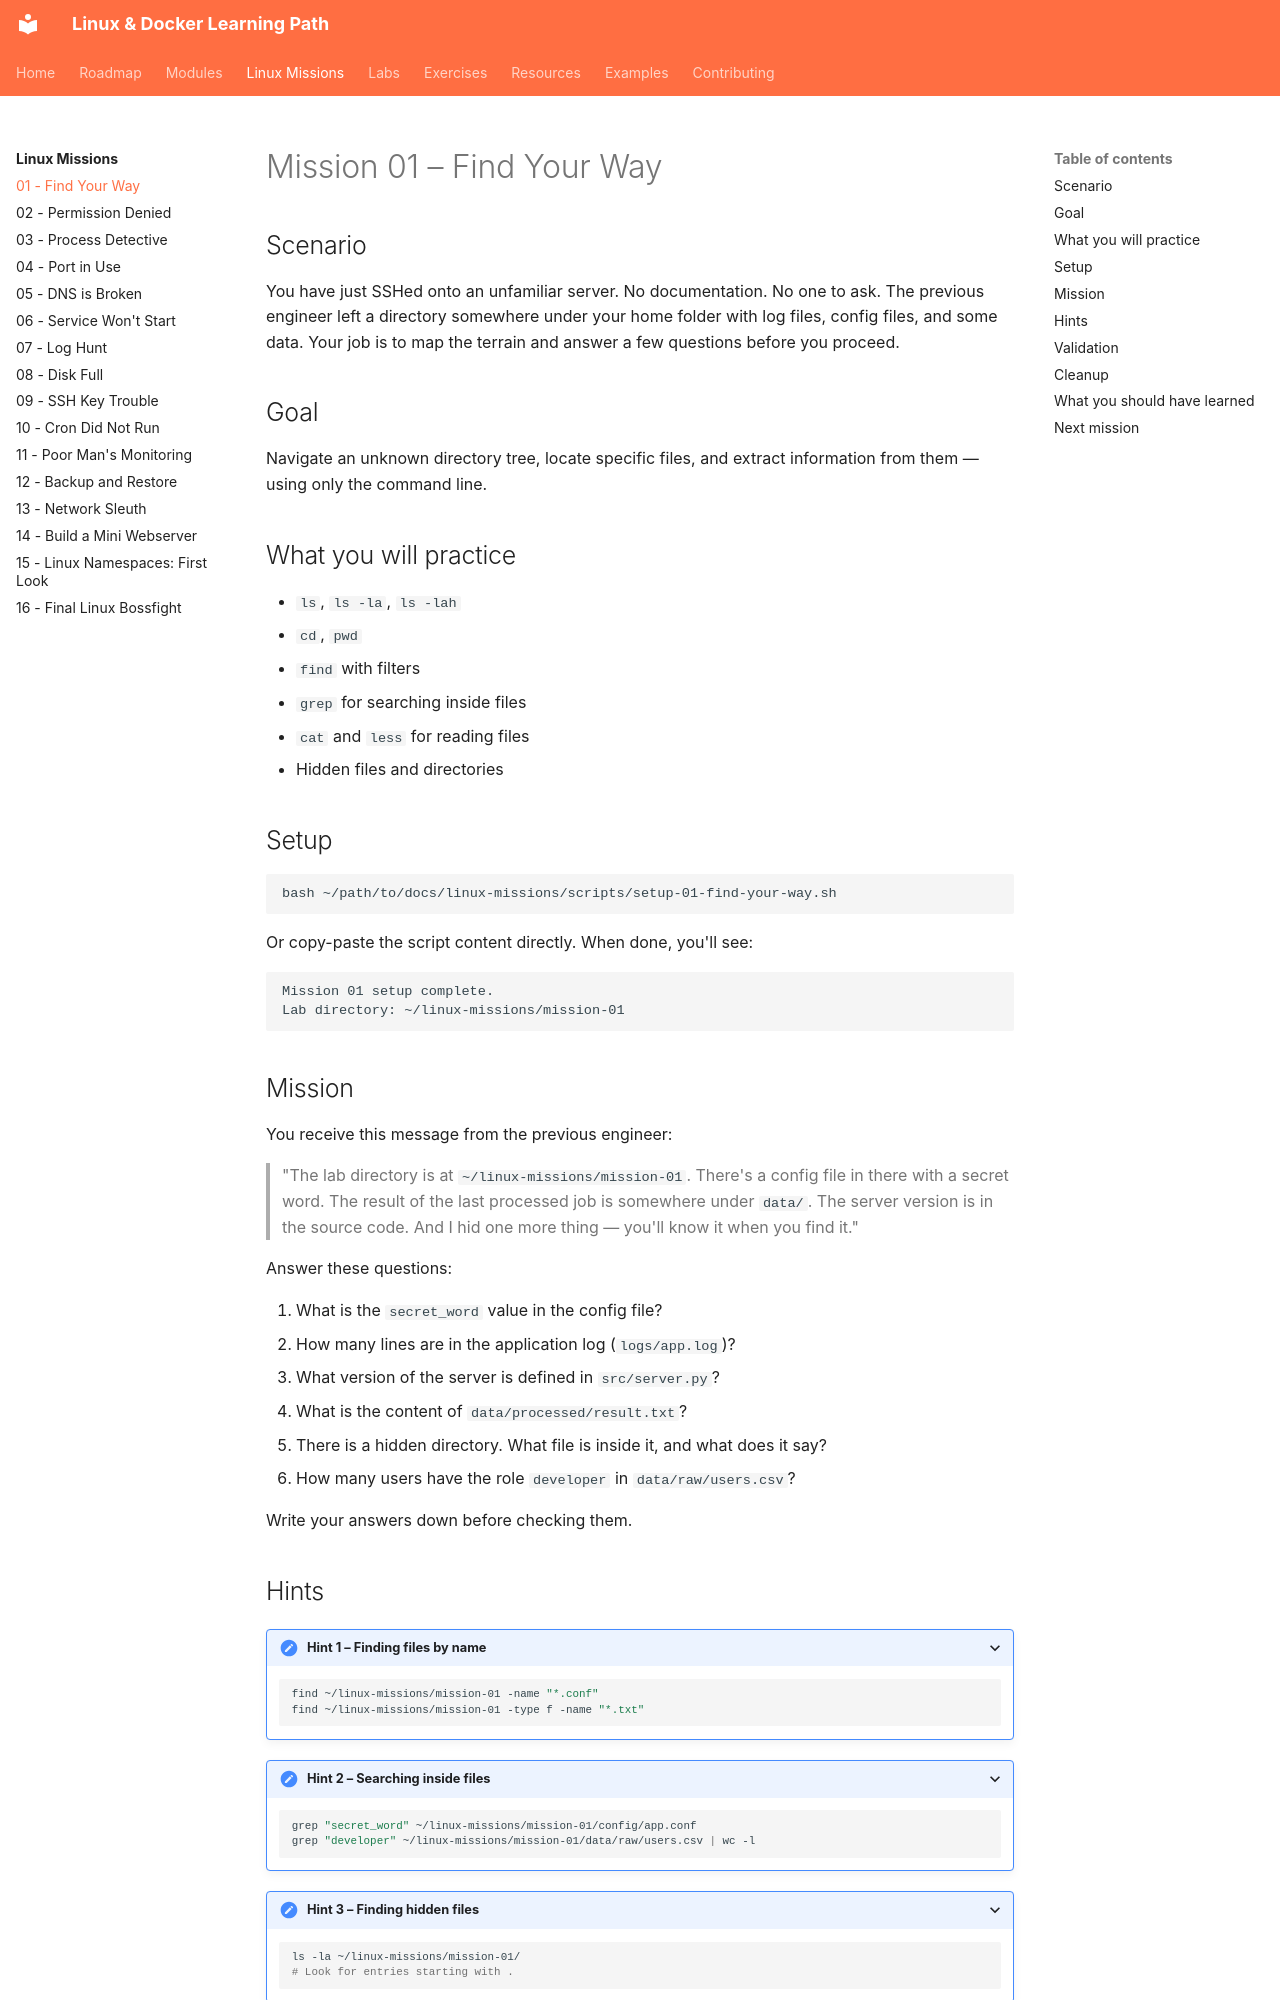

repository: SvnSchmdt/linux-docker-learning-path · page: linux-missions/01-find-your-way/index.html · generator: mkdocs

# Mission 01 – Find Your Way

## Scenario

You have just SSHed onto an unfamiliar server. No documentation. No one to ask. The previous engineer left a directory somewhere under your home folder with log files, config files, and some data. Your job is to map the terrain and answer a few questions before you proceed.

## Goal

Navigate an unknown directory tree, locate specific files, and extract information from them — using only the command line.

## What you will practice

- `ls`, `ls -la`, `ls -lah`
- `cd`, `pwd`
- `find` with filters
- `grep` for searching inside files
- `cat` and `less` for reading files
- Hidden files and directories

## Setup

```bash
bash ~/path/to/docs/linux-missions/scripts/setup-01-find-your-way.sh
```

Or copy-paste the script content directly. When done, you'll see:

```
Mission 01 setup complete.
Lab directory: ~/linux-missions/mission-01
```

## Mission

You receive this message from the previous engineer:

> "The lab directory is at `~/linux-missions/mission-01`. There's a config file in there with a secret word. The result of the last processed job is somewhere under `data/`. The server version is in the source code. And I hid one more thing — you'll know it when you find it."

Answer these questions:

1. What is the `secret_word` value in the config file?
2. How many lines are in the application log (`logs/app.log`)?
3. What version of the server is defined in `src/server.py`?
4. What is the content of `data/processed/result.txt`?
5. There is a hidden directory. What file is inside it, and what does it say?
6. How many users have the role `developer` in `data/raw/users.csv`?

Write your answers down before checking them.
